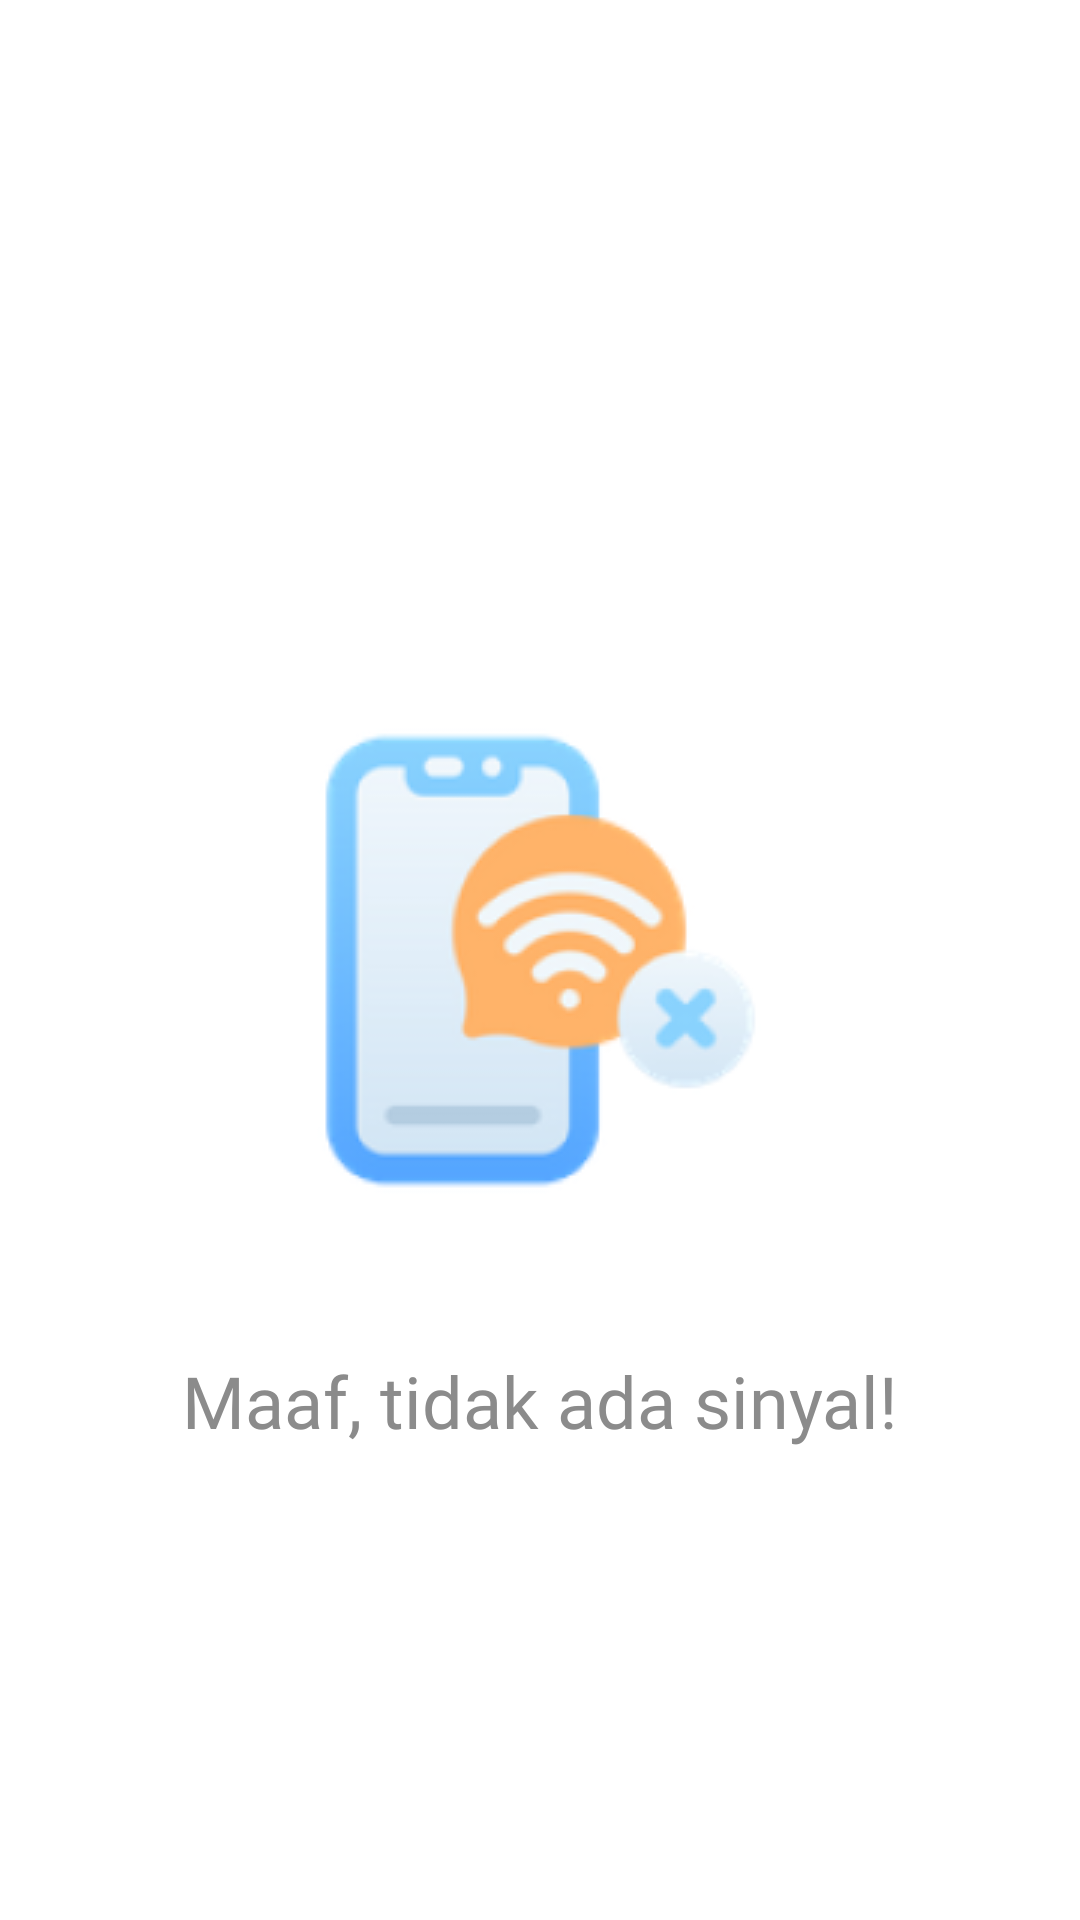

Produce the Android XML layout that renders to this screen, including the resource entries it uses.
<!-- AndroidManifest.xml: application theme Base.Theme.GeoforestMaps -->
<!-- res/layout/layout_no_signal.xml -->
<?xml version="1.0" encoding="utf-8"?>
<androidx.constraintlayout.widget.ConstraintLayout xmlns:android="http://schemas.android.com/apk/res/android"
    android:layout_width="wrap_content"
    android:layout_height="wrap_content"
    android:background="@color/white"
    xmlns:app="http://schemas.android.com/apk/res-auto">

    <ImageView
        android:id="@+id/iv_no_signal"
        android:layout_width="wrap_content"
        android:layout_height="wrap_content"
        android:src="@drawable/img_no_signal"
        app:layout_constraintTop_toTopOf="parent"
        app:layout_constraintEnd_toEndOf="parent"
        app:layout_constraintBottom_toBottomOf="parent"
        app:layout_constraintStart_toStartOf="parent"/>

    <TextView
        android:layout_width="wrap_content"
        android:layout_height="wrap_content"
        android:text="Maaf, tidak ada sinyal!"
        android:layout_marginTop="5dp"
        android:textSize="24sp"
        android:textColor="@color/grey_text"
        android:fontFamily="@font/poppins_bold"
        app:layout_constraintTop_toBottomOf="@+id/iv_no_signal"
        app:layout_constraintStart_toStartOf="parent"
        app:layout_constraintEnd_toEndOf="parent"/>



</androidx.constraintlayout.widget.ConstraintLayout>
<!-- resources referenced by this layout -->
<resources>
  <color name="grey_text">#8B8B8B</color>
  <color name="white">#FFFFFF</color>
  <!-- drawable img_no_signal: png bitmap (drawable, 17980 bytes) -->
  <style name="Base.Theme.GeoforestMaps" parent="Theme.MaterialComponents.Light.NoActionBar">
          
          
          <item name="colorPrimary">@color/secondary_green</item>
          <item name="colorPrimaryVariant">@color/secondary_green</item>
          <item name="colorOnPrimary">@color/white</item>
          
          <item name="colorSecondary">@color/secondary_green</item>
          <item name="colorSecondaryVariant">@color/secondary_green</item>
          <item name="colorOnSecondary">@color/black</item>
          
          <item name="android:statusBarColor">@android:color/transparent</item>
          
          <item name="android:windowLightStatusBar">true</item> 
          <item name="android:windowIsTranslucent">true</item>
          <item name="android:windowBackground">@android:color/transparent</item>
      </style>
  <color name="secondary_green">#2DE493</color>
  <color name="black">#FF000000</color>
</resources>
